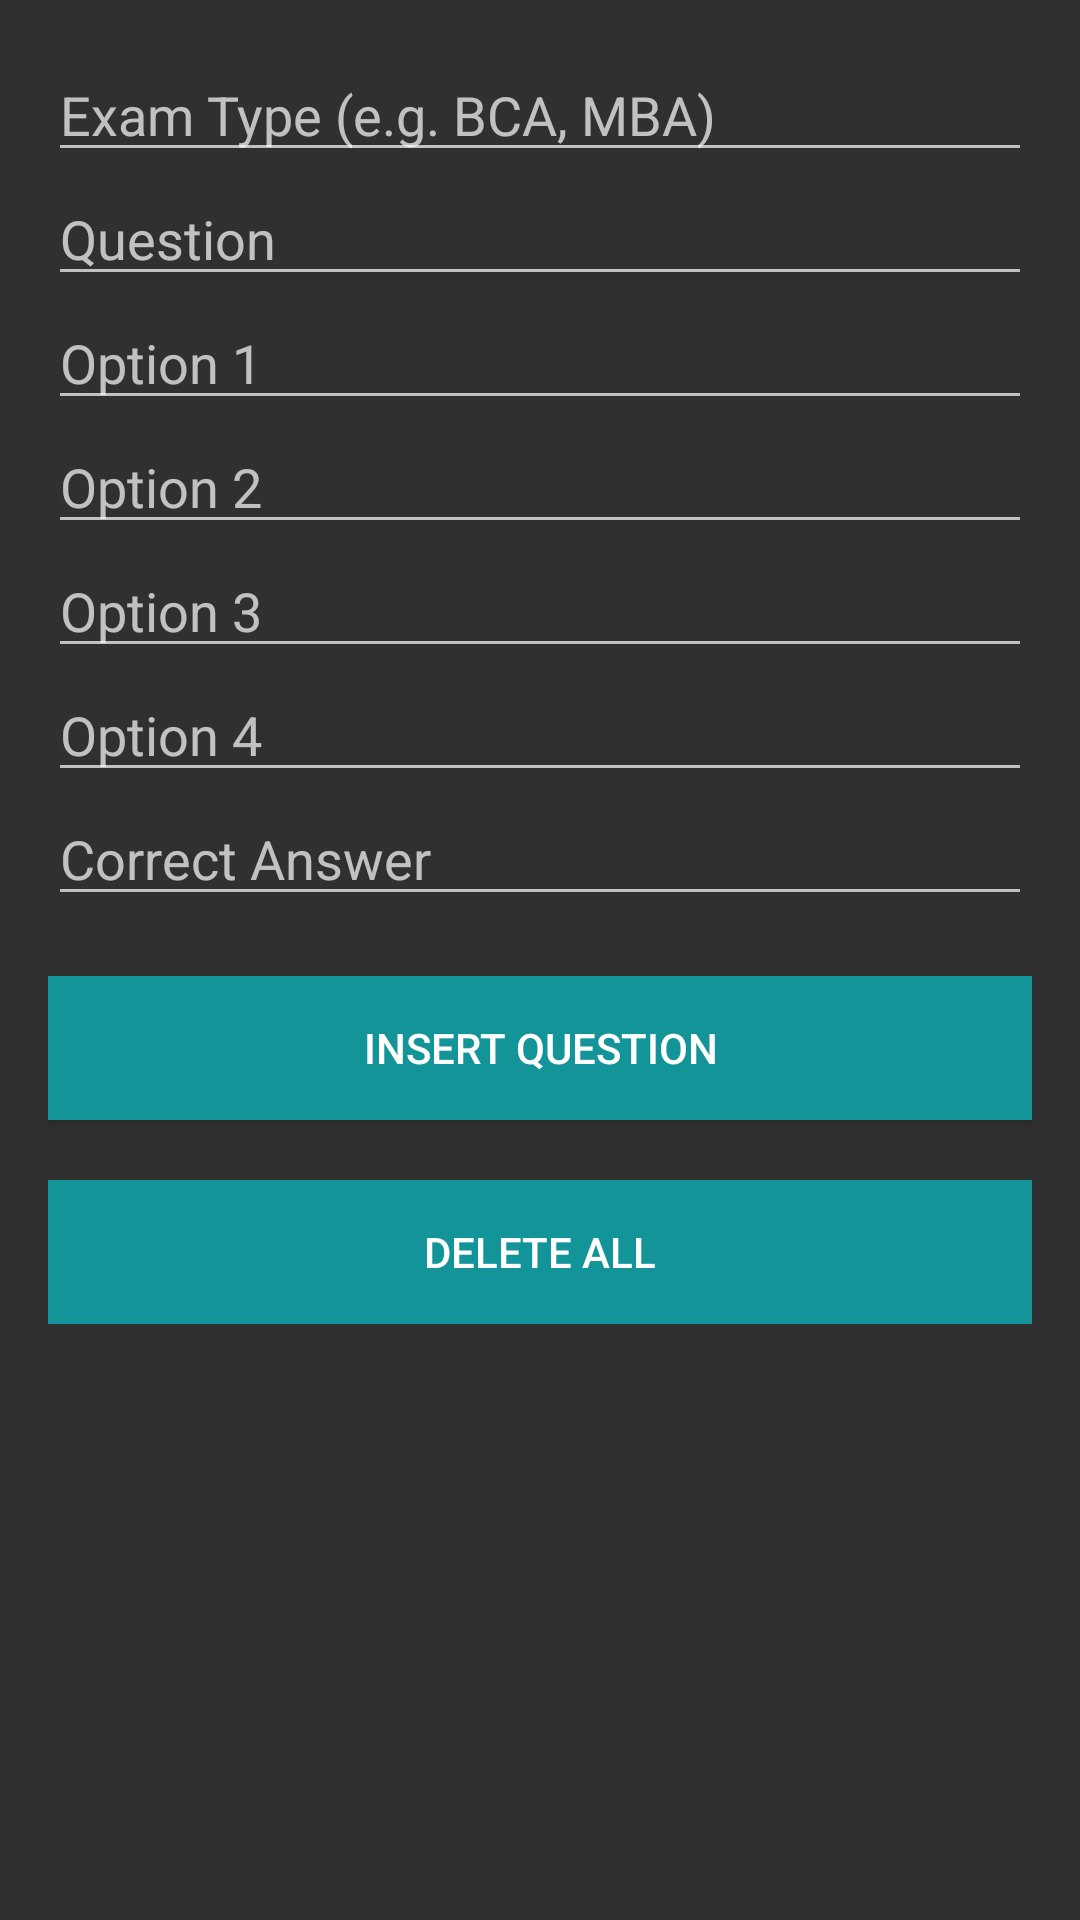

Reconstruct the res/layout file that produces this screen, plus the resources it refers to.
<!-- AndroidManifest.xml: application theme Theme.Design.NoActionBar -->
<!-- res/layout/insert_que.xml -->
<?xml version="1.0" encoding="utf-8"?>
<ScrollView xmlns:android="http://schemas.android.com/apk/res/android"
    android:layout_width="match_parent"
    android:layout_height="match_parent"
    android:padding="16dp">

    <LinearLayout
        android:orientation="vertical"
        android:layout_width="match_parent"
        android:layout_height="wrap_content">

        <EditText
            android:id="@+id/inputExamType"
            android:layout_width="match_parent"
            android:layout_height="wrap_content"
            android:hint="Exam Type (e.g. BCA, MBA)"
            android:inputType="text"/>

        <EditText
            android:id="@+id/inputQuestion"
            android:layout_width="match_parent"
            android:layout_height="wrap_content"
            android:hint="Question"
            android:inputType="textMultiLine"/>

        <EditText
            android:id="@+id/inputOpt1"
            android:layout_width="match_parent"
            android:layout_height="wrap_content"
            android:hint="Option 1"/>

        <EditText
            android:id="@+id/inputOpt2"
            android:layout_width="match_parent"
            android:layout_height="wrap_content"
            android:hint="Option 2"/>

        <EditText
            android:id="@+id/inputOpt3"
            android:layout_width="match_parent"
            android:layout_height="wrap_content"
            android:hint="Option 3"/>

        <EditText
            android:id="@+id/inputOpt4"
            android:layout_width="match_parent"
            android:layout_height="wrap_content"
            android:hint="Option 4"/>

        <EditText
            android:id="@+id/inputCorrectAnswer"
            android:layout_width="match_parent"
            android:layout_height="wrap_content"
            android:hint="Correct Answer"/>

        <Button
            android:id="@+id/btnInsert"
            android:layout_width="match_parent"
            android:layout_height="wrap_content"
            android:text="Insert Question"
            android:layout_marginTop="20dp"
            android:background="#129499"
            android:textColor="#FFFFFF"/>

        <Button
            android:id="@+id/deleteAll"
            android:layout_width="match_parent"
            android:layout_height="wrap_content"
            android:text="Delete ALl"
            android:layout_marginTop="20dp"
            android:background="#129499"
            android:textColor="#FFFFFF"/>

    </LinearLayout>
</ScrollView>
<!-- resources referenced by this layout -->
<resources>

</resources>
